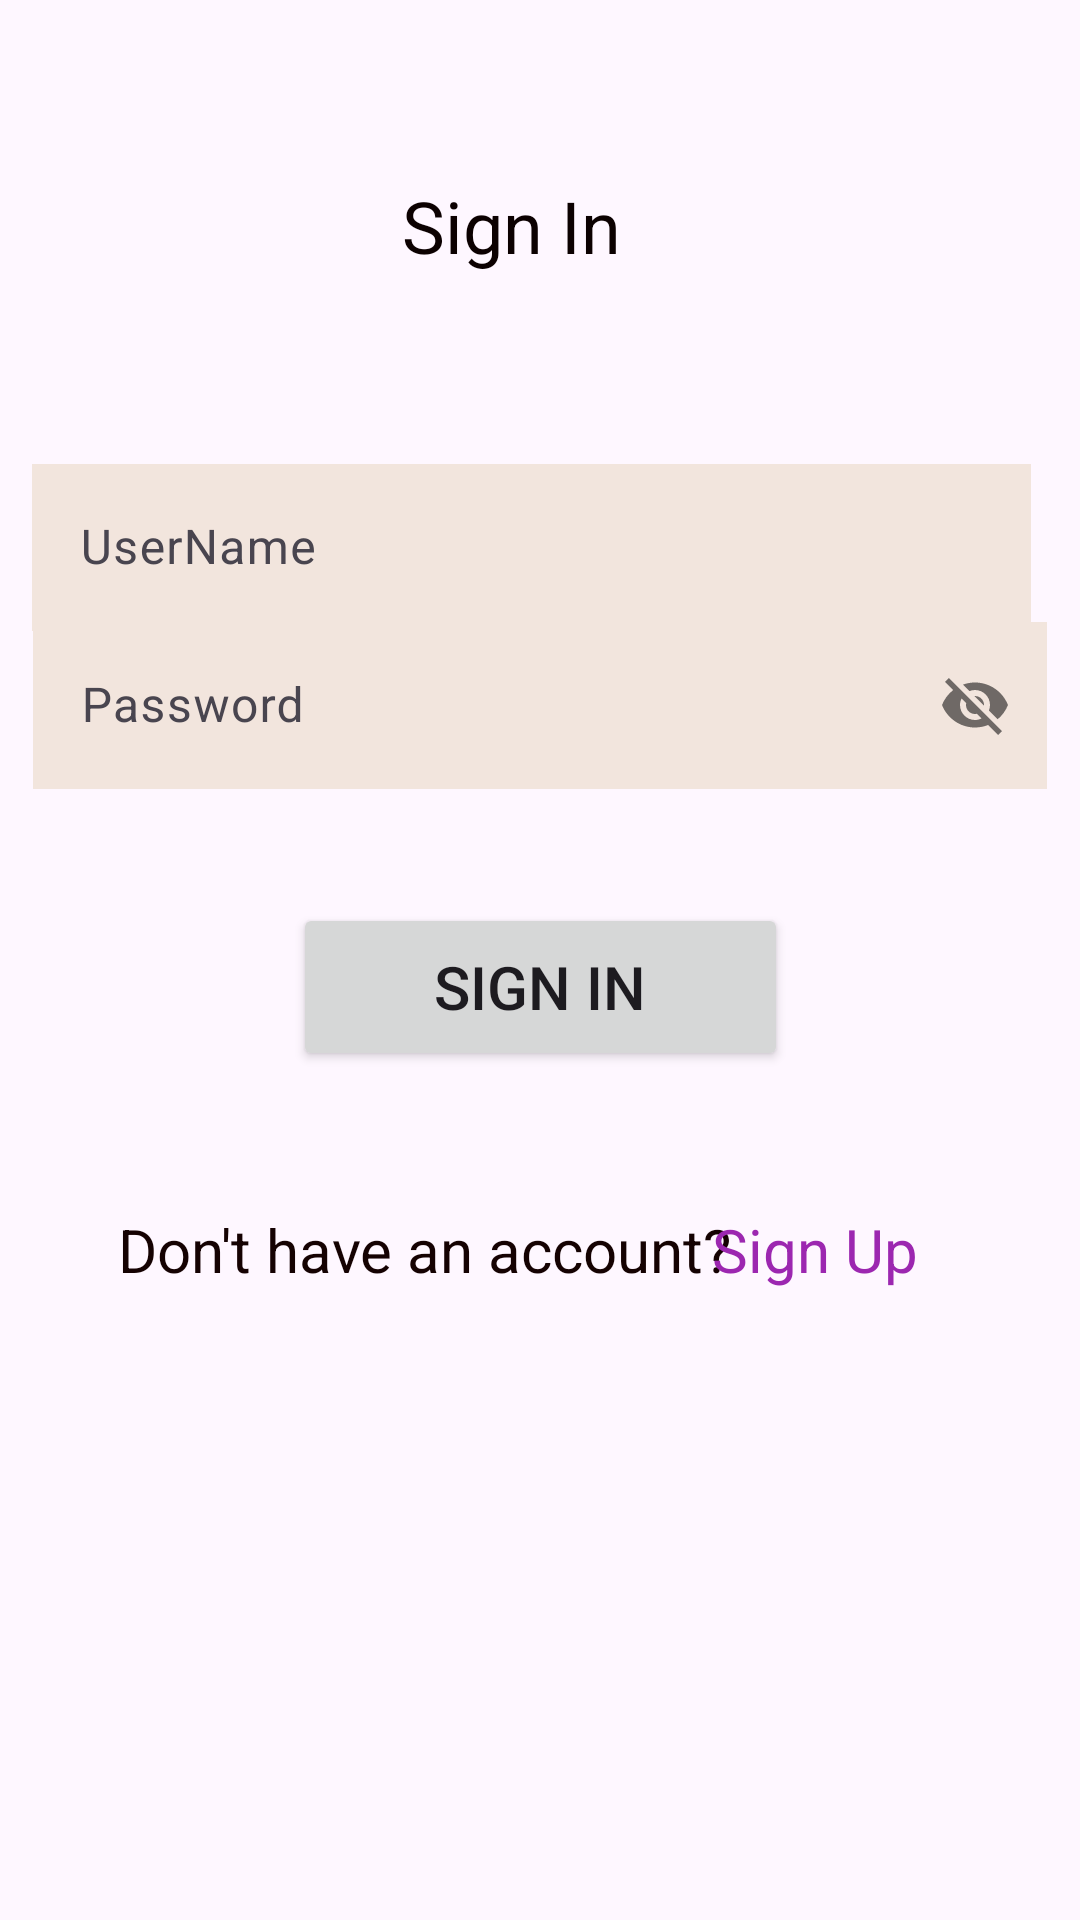

Produce the Android XML layout that renders to this screen, including the resource entries it uses.
<!-- AndroidManifest.xml: application theme Theme.LoopandWear -->
<!-- res/layout/activity_sign_in.xml -->
<?xml version="1.0" encoding="utf-8"?>
<androidx.constraintlayout.widget.ConstraintLayout xmlns:android="http://schemas.android.com/apk/res/android"
    xmlns:app="http://schemas.android.com/apk/res-auto"
    xmlns:tools="http://schemas.android.com/tools"
    android:layout_width="match_parent"
    android:layout_height="match_parent"
    tools:context=".SignIn">

    <TextView
        android:id="@+id/textView15"
        android:layout_width="wrap_content"
        android:layout_height="wrap_content"
        android:layout_marginStart="160dp"
        android:layout_marginTop="59dp"
        android:layout_marginEnd="179dp"
        android:text="Sign In"
        android:textColor="#0C0101"
        android:textSize="24sp"
        app:layout_constraintEnd_toEndOf="parent"
        app:layout_constraintStart_toStartOf="parent"
        app:layout_constraintTop_toTopOf="parent" />

    <Button
        android:id="@+id/btSignIn"
        android:layout_width="165dp"
        android:layout_height="56dp"
        android:layout_marginStart="123dp"
        android:layout_marginEnd="123dp"
        android:layout_marginBottom="46dp"
        android:text="Sign In"
        android:textColorLink="#B31010"
        android:textSize="20sp"
        app:layout_constraintBottom_toTopOf="@+id/textView18"
        app:layout_constraintEnd_toEndOf="parent"
        app:layout_constraintStart_toStartOf="parent" />

    <TextView
        android:id="@+id/textView18"
        android:layout_width="wrap_content"
        android:layout_height="wrap_content"
        android:layout_marginStart="64dp"
        android:layout_marginEnd="18dp"
        android:layout_marginBottom="210dp"
        android:text="Don't have an account?"
        android:textColor="#150202"
        android:textSize="20sp"
        app:layout_constraintBottom_toBottomOf="parent"
        app:layout_constraintEnd_toStartOf="@+id/etSignUp"
        app:layout_constraintStart_toStartOf="parent" />

    <TextView
        android:id="@+id/etSignUp"
        android:layout_width="wrap_content"
        android:layout_height="wrap_content"
        android:layout_marginEnd="54dp"
        android:layout_marginBottom="210dp"
        android:text="Sign Up"
        android:textColor="#9C27B0"
        android:textSize="20sp"
        app:layout_constraintBottom_toBottomOf="parent"
        app:layout_constraintEnd_toEndOf="parent" />

    <com.google.android.material.textfield.TextInputLayout
        android:id="@+id/rvUserName"
        android:layout_width="333dp"
        android:layout_height="67dp"
        android:layout_marginStart="1dp"
        android:layout_marginTop="73dp"
        android:layout_marginEnd="7dp"
        android:layout_marginBottom="1dp"
        app:layout_constraintBottom_toTopOf="@+id/rvPassword"
        app:layout_constraintEnd_toEndOf="parent"
        app:layout_constraintStart_toStartOf="parent"
        app:layout_constraintTop_toBottomOf="@+id/textView15">

        <com.google.android.material.textfield.TextInputEditText
            android:id="@+id/etUserName"
            android:layout_width="match_parent"
            android:layout_height="wrap_content"
            android:background="#F2E5DD"
            android:hint="UserName" />
    </com.google.android.material.textfield.TextInputLayout>

    <com.google.android.material.textfield.TextInputLayout
        android:id="@+id/rvPassword"
        android:layout_width="338dp"
        android:layout_height="66dp"
        android:layout_marginStart="1dp"
        android:layout_marginEnd="1dp"
        android:layout_marginBottom="33dp"
        app:layout_constraintBottom_toTopOf="@+id/btSignIn"
        app:layout_constraintEnd_toEndOf="parent"
        app:layout_constraintStart_toStartOf="parent"
        app:passwordToggleEnabled="true">

        <com.google.android.material.textfield.TextInputEditText
            android:id="@+id/etPassword"
            android:layout_width="match_parent"
            android:layout_height="wrap_content"
            android:background="#F2E5DD"
            android:hint="Password"
            app:passwordToggleEnabled="true" />
    </com.google.android.material.textfield.TextInputLayout>

</androidx.constraintlayout.widget.ConstraintLayout>
<!-- resources referenced by this layout -->
<resources>
  <style name="Theme.LoopandWear" parent="Base.Theme.LoopandWear" />
  <style name="Base.Theme.LoopandWear" parent="Theme.Material3.DayNight.NoActionBar">
          
          
      </style>
</resources>
